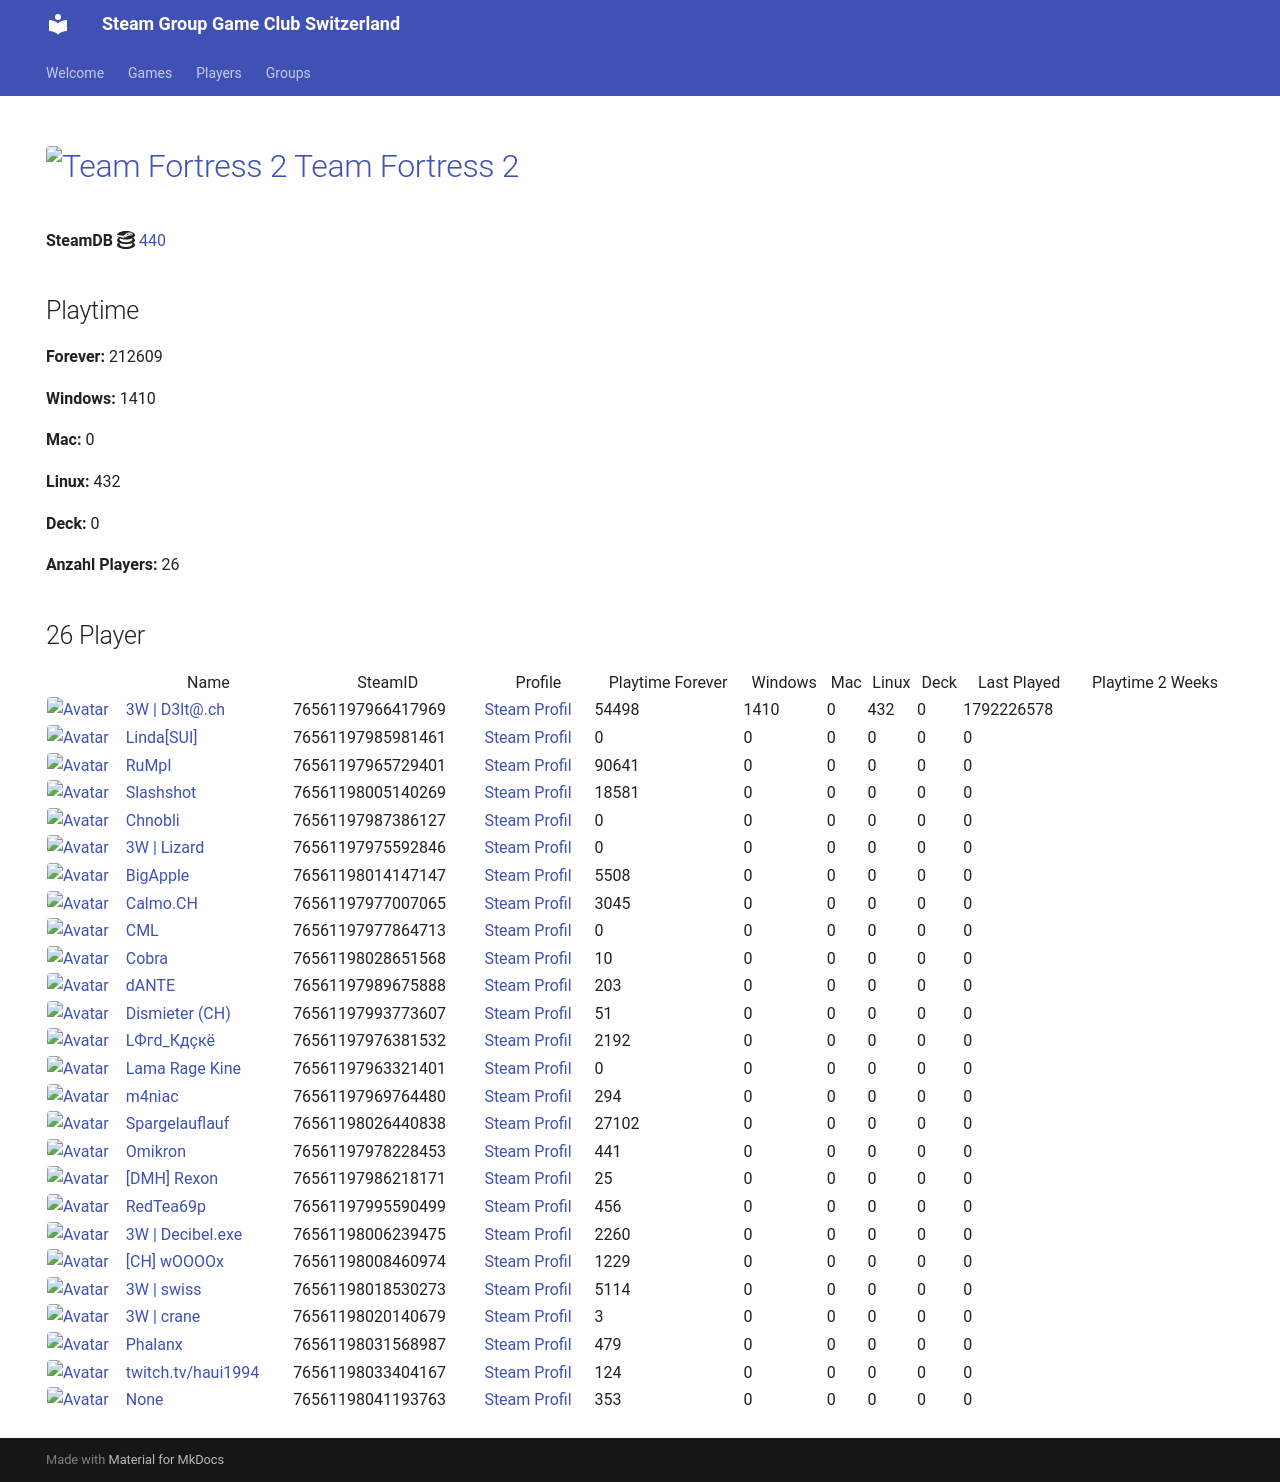

repository: Game-Club-Switzerland/steam.gameclub.ch · page: game/440/index.html · generator: mkdocs

---
hide:
  - navigation
  - toc
---
# <a href="https://store.steampowered.com/app/440"><img src="https://media.steampowered.com/steamcommunity/public/images/apps/440/f568912870a4684f9ec76277a1a404dda6bab213.jpg" alt="Team Fortress 2" style="width:32px;height:32px;border-radius:4px;" /> Team Fortress 2</a>

**SteamDB :simple-steamdb:** <a href="https://steamdb.info/app/440">440</a>

## Playtime

**Forever:** 240323

**Windows:** 1410

**Mac:** 0

**Linux:** 416

**Deck:** 0

**Anzahl Players:** 32
## 32 Player

<table id="charts-table" class="display" style="width:100%">
            <thead>
                <tr>
                    <th></th>
                    <th>Name</th>
                    <th>SteamID</th>
                    <th>Profile</th>
                    <th>Playtime Forever</th>
                    <th>Windows</th>
                    <th>Mac</th>
                    <th>Linux</th>
                    <th>Deck</th>
                    <th>Last Played</th>
                    <th>Playtime 2 Weeks</th>
                </tr>
            </thead>
            <tbody>
        <tr>
<td><a href="/player/76561197966417969" target="_blank" title="3W | D3lt@.ch"><img src="https://avatars.steamstatic.com/363ea361fc7ff2a14a2a780a5e15e66cee03e434_full.jpg" alt="Avatar" style="width:48px;height:48px;border-radius:4px;"></a></td><td><a href="/player/76561197966417969" target="_blank" title="3W | D3lt@.ch">3W | D3lt@.ch</a></td><td>76561197966417969</td><td><a href="https://steamcommunity.com/id/3wd3lta/" target="_blank">Steam Profil</a></td><td>54482</td><td>1410</td><td>0</td><td>416</td><td>0</td><td>1760689349</td><td></td></tr>
<tr>
<td><a href="/player/76561197970585783" target="_blank" title="Jim doesn't feel like dancing."><img src="https://avatars.steamstatic.com/7815f1938354e9b2a63e079fd40874c826340230_full.jpg" alt="Avatar" style="width:48px;height:48px;border-radius:4px;"></a></td><td><a href="/player/76561197970585783" target="_blank" title="Jim doesn't feel like dancing.">Jim doesn't feel like dancing.</a></td><td>76561197970585783</td><td><a href="https://steamcommunity.com/profiles/76561197970585783/" target="_blank">Steam Profil</a></td><td>2084</td><td>0</td><td>0</td><td>0</td><td>0</td><td>0</td><td></td></tr>
<tr>
<td><a href="/player/76561197985981461" target="_blank" title="Linda[SUI]"><img src="https://avatars.steamstatic.com/715689713a0bd4a947c884e2bfa8b8f2b124ea9d_full.jpg" alt="Avatar" style="width:48px;height:48px;border-radius:4px;"></a></td><td><a href="/player/76561197985981461" target="_blank" title="Linda[SUI]">Linda[SUI]</a></td><td>76561197985981461</td><td><a href="https://steamcommunity.com/profiles/76561197985981461/" target="_blank">Steam Profil</a></td><td>0</td><td>0</td><td>0</td><td>0</td><td>0</td><td>0</td><td></td></tr>
<tr>
<td><a href="/player/76561197965729401" target="_blank" title="RuMpI"><img src="https://avatars.steamstatic.com/3f006227f5d26fb37941b0a23adb7fafc72530ad_full.jpg" alt="Avatar" style="width:48px;height:48px;border-radius:4px;"></a></td><td><a href="/player/76561197965729401" target="_blank" title="RuMpI">RuMpI</a></td><td>76561197965729401</td><td><a href="https://steamcommunity.com/profiles/76561197965729401/" target="_blank">Steam Profil</a></td><td>90641</td><td>0</td><td>0</td><td>0</td><td>0</td><td>0</td><td></td></tr>
<tr>
<td><a href="/player/76561198005140269" target="_blank" title="Slashshot"><img src="https://avatars.steamstatic.com/dcd2136652dc32498f221d8262950cef8c08e38a_full.jpg" alt="Avatar" style="width:48px;height:48px;border-radius:4px;"></a></td><td><a href="/player/76561198005140269" target="_blank" title="Slashshot">Slashshot</a></td><td>76561198005140269</td><td><a href="https://steamcommunity.com/id/Slashshot93/" target="_blank">Steam Profil</a></td><td>18581</td><td>0</td><td>0</td><td>0</td><td>0</td><td>0</td><td></td></tr>
<tr>
<td><a href="/player/76561198014147147" target="_blank" title="BigApple"><img src="https://avatars.steamstatic.com/c2ccb85440535c4503bfd8bdbcf964d097f8dcd4_full.jpg" alt="Avatar" style="width:48px;height:48px;border-radius:4px;"></a></td><td><a href="/player/76561198014147147" target="_blank" title="BigApple">BigApple</a></td><td>76561198014147147</td><td><a href="https://steamcommunity.com/profiles/76561198014147147/" target="_blank">Steam Profil</a></td><td>5508</td><td>0</td><td>0</td><td>0</td><td>0</td><td>0</td><td></td></tr>
<tr>
<td><a href="/player/76561197987386127" target="_blank" title="Chnobli"><img src="https://avatars.steamstatic.com/3141d19096a1e3bfb9163590d1aee7a277a408ee_full.jpg" alt="Avatar" style="width:48px;height:48px;border-radius:4px;"></a></td><td><a href="/player/76561197987386127" target="_blank" title="Chnobli">Chnobli</a></td><td>76561197987386127</td><td><a href="https://steamcommunity.com/profiles/76561197987386127/" target="_blank">Steam Profil</a></td><td>0</td><td>0</td><td>0</td><td>0</td><td>0</td><td>0</td><td></td></tr>
<tr>
<td><a href="/player/76561197975592846" target="_blank" title="3W | Lizard"><img src="https://avatars.steamstatic.com/1a20ba8b02900ad1b51bee0bd9313b851de05d39_full.jpg" alt="Avatar" style="width:48px;height:48px;border-radius:4px;"></a></td><td><a href="/player/76561197975592846" target="_blank" title="3W | Lizard">3W | Lizard</a></td><td>76561197975592846</td><td><a href="https://steamcommunity.com/profiles/76561197975592846/" target="_blank">Steam Profil</a></td><td>0</td><td>0</td><td>0</td><td>0</td><td>0</td><td>0</td><td></td></tr>
<tr>
<td><a href="/player/76561197977864713" target="_blank" title="CML"><img src="https://avatars.steamstatic.com/a52dfe7d3ee19120d8b9b8722f269d6aeb35bd93_full.jpg" alt="Avatar" style="width:48px;height:48px;border-radius:4px;"></a></td><td><a href="/player/76561197977864713" target="_blank" title="CML">CML</a></td><td>76561197977864713</td><td><a href="https://steamcommunity.com/profiles/76561197977864713/" target="_blank">Steam Profil</a></td><td>0</td><td>0</td><td>0</td><td>0</td><td>0</td><td>0</td><td></td></tr>
<tr>
<td><a href="/player/76561198028651568" target="_blank" title="Cobra"><img src="https://avatars.steamstatic.com/3c5fb53c689fc5ff3c994f355a8a96a9ab9fca33_full.jpg" alt="Avatar" style="width:48px;height:48px;border-radius:4px;"></a></td><td><a href="/player/76561198028651568" target="_blank" title="Cobra">Cobra</a></td><td>76561198028651568</td><td><a href="https://steamcommunity.com/id/MasterCobra/" target="_blank">Steam Profil</a></td><td>10</td><td>0</td><td>0</td><td>0</td><td>0</td><td>0</td><td></td></tr>
<tr>
<td><a href="/player/76561197993773607" target="_blank" title="Dismieter (CH)"><img src="https://avatars.steamstatic.com/d83d70483792572cace3586b41ad5ed65779d2d6_full.jpg" alt="Avatar" style="width:48px;height:48px;border-radius:4px;"></a></td><td><a href="/player/76561197993773607" target="_blank" title="Dismieter (CH)">Dismieter (CH)</a></td><td>76561197993773607</td><td><a href="https://steamcommunity.com/profiles/76561197993773607/" target="_blank">Steam Profil</a></td><td>51</td><td>0</td><td>0</td><td>0</td><td>0</td><td>0</td><td></td></tr>
<tr>
<td><a href="/player/76561197976381532" target="_blank" title="LФгd_Кдçкё"><img src="https://avatars.steamstatic.com/c1032dc6a70680728c466c2b1b196558c5982713_full.jpg" alt="Avatar" style="width:48px;height:48px;border-radius:4px;"></a></td><td><a href="/player/76561197976381532" target="_blank" title="LФгd_Кдçкё">LФгd_Кдçкё</a></td><td>76561197976381532</td><td><a href="https://steamcommunity.com/id/D4nY_CH/" target="_blank">Steam Profil</a></td><td>2192</td><td>0</td><td>0</td><td>0</td><td>0</td><td>0</td><td></td></tr>
<tr>
<td><a href="/player/76561197963321401" target="_blank" title="Lama Rage Kine"><img src="https://avatars.steamstatic.com/baf3f1e4fe88fff5f7b21b537acda40c52ec0d56_full.jpg" alt="Avatar" style="width:48px;height:48px;border-radius:4px;"></a></td><td><a href="/player/76561197963321401" target="_blank" title="Lama Rage Kine">Lama Rage Kine</a></td><td>76561197963321401</td><td><a href="https://steamcommunity.com/id/dakine85/" target="_blank">Steam Profil</a></td><td>0</td><td>0</td><td>0</td><td>0</td><td>0</td><td>0</td><td></td></tr>
<tr>
<td><a href="/player/76561197969764480" target="_blank" title="m4niac"><img src="https://avatars.steamstatic.com/7d4a07b7909b83ce6e61db85a98ab4e315c3e6b2_full.jpg" alt="Avatar" style="width:48px;height:48px;border-radius:4px;"></a></td><td><a href="/player/76561197969764480" target="_blank" title="m4niac">m4niac</a></td><td>76561197969764480</td><td><a href="https://steamcommunity.com/profiles/76561197969764480/" target="_blank">Steam Profil</a></td><td>294</td><td>0</td><td>0</td><td>0</td><td>0</td><td>0</td><td></td></tr>
<tr>
<td><a href="/player/76561197975971094" target="_blank" title="Marco-san"><img src="https://avatars.steamstatic.com/1549337b38219866faf5f61197e2302e5618ec0e_full.jpg" alt="Avatar" style="width:48px;height:48px;border-radius:4px;"></a></td><td><a href="/player/76561197975971094" target="_blank" title="Marco-san">Marco-san</a></td><td>76561197975971094</td><td><a href="https://steamcommunity.com/profiles/76561197975971094/" target="_blank">Steam Profil</a></td><td>0</td><td>0</td><td>0</td><td>0</td><td>0</td><td>0</td><td></td></tr>
<tr>
<td><a href="/player/76561197961153140" target="_blank" title="mYKe"><img src="https://avatars.steamstatic.com/d5ef05cf3cb3602d3fe15216cf663b753c3b5b25_full.jpg" alt="Avatar" style="width:48px;height:48px;border-radius:4px;"></a></td><td><a href="/player/76561197961153140" target="_blank" title="mYKe">mYKe</a></td><td>76561197961153140</td><td><a href="https://steamcommunity.com/profiles/76561197961153140/" target="_blank">Steam Profil</a></td><td>36</td><td>0</td><td>0</td><td>0</td><td>0</td><td>0</td><td></td></tr>
<tr>
<td><a href="/player/76561198026440838" target="_blank" title="Spargelauflauf"><img src="https://avatars.steamstatic.com/b1dd847c756150620260da51ef5dded31d2cdb5c_full.jpg" alt="Avatar" style="width:48px;height:48px;border-radius:4px;"></a></td><td><a href="/player/76561198026440838" target="_blank" title="Spargelauflauf">Spargelauflauf</a></td><td>76561198026440838</td><td><a href="https://steamcommunity.com/profiles/76561198026440838/" target="_blank">Steam Profil</a></td><td>27102</td><td>0</td><td>0</td><td>0</td><td>0</td><td>0</td><td></td></tr>
<tr>
<td><a href="/player/76561197986218171" target="_blank" title="[DMH] Rexon"><img src="https://avatars.steamstatic.com/14c94ace391b90e2c5c3e07e44f518f25a3d4376_full.jpg" alt="Avatar" style="width:48px;height:48px;border-radius:4px;"></a></td><td><a href="/player/76561197986218171" target="_blank" title="[DMH] Rexon">[DMH] Rexon</a></td><td>76561197986218171</td><td><a href="https://steamcommunity.com/id/19nosferatu82/" target="_blank">Steam Profil</a></td><td>25</td><td>0</td><td>0</td><td>0</td><td>0</td><td>0</td><td></td></tr>
<tr>
<td><a href="/player/76561197977007065" target="_blank" title="Calmo.CH"><img src="https://avatars.steamstatic.com/d5f87817aa0e703dfdb751872ff2545763312145_full.jpg" alt="Avatar" style="width:48px;height:48px;border-radius:4px;"></a></td><td><a href="/player/76561197977007065" target="_blank" title="Calmo.CH">Calmo.CH</a></td><td>76561197977007065</td><td><a href="https://steamcommunity.com/profiles/76561197977007065/" target="_blank">Steam Profil</a></td><td>3045</td><td>0</td><td>0</td><td>0</td><td>0</td><td>0</td><td></td></tr>
<tr>
<td><a href="/player/76561197978228453" target="_blank" title="Omikron"><img src="https://avatars.steamstatic.com/4a68a099395221c9c2ca3c887d9dea93530b0284_full.jpg" alt="Avatar" style="width:48px;height:48px;border-radius:4px;"></a></td><td><a href="/player/76561197978228453" target="_blank" title="Omikron">Omikron</a></td><td>76561197978228453</td><td><a href="https://steamcommunity.com/profiles/76561197978228453/" target="_blank">Steam Profil</a></td><td>441</td><td>0</td><td>0</td><td>0</td><td>0</td><td>0</td><td></td></tr>
<tr>
<td><a href="/player/76561197989675888" target="_blank" title="dANTE"><img src="https://avatars.steamstatic.com/8154b7b0191af1a6fa3ee479f1742739e6b9a894_full.jpg" alt="Avatar" style="width:48px;height:48px;border-radius:4px;"></a></td><td><a href="/player/76561197989675888" target="_blank" title="dANTE">dANTE</a></td><td>76561197989675888</td><td><a href="https://steamcommunity.com/profiles/76561197989675888/" target="_blank">Steam Profil</a></td><td>203</td><td>0</td><td>0</td><td>0</td><td>0</td><td>0</td><td></td></tr>
<tr>
<td><a href="/player/76561197995590499" target="_blank" title="RedTea69p"><img src="https://avatars.steamstatic.com/306bdaf4e2d7e67013e9216f6ddfe3791fc49f9e_full.jpg" alt="Avatar" style="width:48px;height:48px;border-radius:4px;"></a></td><td><a href="/player/76561197995590499" target="_blank" title="RedTea69p">RedTea69p</a></td><td>76561197995590499</td><td><a href="https://steamcommunity.com/id/RedTea/" target="_blank">Steam Profil</a></td><td>456</td><td>0</td><td>0</td><td>0</td><td>0</td><td>0</td><td></td></tr>
<tr>
<td><a href="/player/76561198006239475" target="_blank" title="3W | Decibel.exe"><img src="https://avatars.steamstatic.com/d9b55414e3c8721e3b639cdeef33d13f5214193f_full.jpg" alt="Avatar" style="width:48px;height:48px;border-radius:4px;"></a></td><td><a href="/player/76561198006239475" target="_blank" title="3W | Decibel.exe">3W | Decibel.exe</a></td><td>76561198006239475</td><td><a href="https://steamcommunity.com/profiles/76561198006239475/" target="_blank">Steam Profil</a></td><td>2260</td><td>0</td><td>0</td><td>0</td><td>0</td><td>0</td><td></td></tr>
<tr>
<td><a href="/player/76561198008460974" target="_blank" title="[CH] wOOOOx"><img src="https://avatars.steamstatic.com/63bfb68b2f8447915569c148441f4430019be790_full.jpg" alt="Avatar" style="width:48px;height:48px;border-radius:4px;"></a></td><td><a href="/player/76561198008460974" target="_blank" title="[CH] wOOOOx">[CH] wOOOOx</a></td><td>76561198008460974</td><td><a href="https://steamcommunity.com/id/argentavis-1/" target="_blank">Steam Profil</a></td><td>1229</td><td>0</td><td>0</td><td>0</td><td>0</td><td>0</td><td></td></tr>
<tr>
<td><a href="/player/76561198018530273" target="_blank" title="3W | swiss"><img src="https://avatars.steamstatic.com/321f3e02c465b19dbdf228bc79524eb48a7b8eec_full.jpg" alt="Avatar" style="width:48px;height:48px;border-radius:4px;"></a></td><td><a href="/player/76561198018530273" target="_blank" title="3W | swiss">3W | swiss</a></td><td>76561198018530273</td><td><a href="https://steamcommunity.com/profiles/76561198018530273/" target="_blank">Steam Profil</a></td><td>5114</td><td>0</td><td>0</td><td>0</td><td>0</td><td>0</td><td></td></tr>
<tr>
<td><a href="/player/76561198020140679" target="_blank" title="3W | crane"><img src="https://avatars.steamstatic.com/fef49e7fa7e1997310d705b2a6158ff8dc1cdfeb_full.jpg" alt="Avatar" style="width:48px;height:48px;border-radius:4px;"></a></td><td><a href="/player/76561198020140679" target="_blank" title="3W | crane">3W | crane</a></td><td>76561198020140679</td><td><a href="https://steamcommunity.com/profiles/76561198020140679/" target="_blank">Steam Profil</a></td><td>3</td><td>0</td><td>0</td><td>0</td><td>0</td><td>0</td><td></td></tr>
<tr>
<td><a href="/player/76561198031568987" target="_blank" title="Phalanx"><img src="https://avatars.steamstatic.com/c1386d46ab8023a869a0dad9c7c10f126814af98_full.jpg" alt="Avatar" style="width:48px;height:48px;border-radius:4px;"></a></td><td><a href="/player/76561198031568987" target="_blank" title="Phalanx">Phalanx</a></td><td>76561198031568987</td><td><a href="https://steamcommunity.com/id/Stereoclip/" target="_blank">Steam Profil</a></td><td>479</td><td>0</td><td>0</td><td>0</td><td>0</td><td>0</td><td></td></tr>
<tr>
<td><a href="/player/76561198033404167" target="_blank" title="twitch.tv/haui1994"><img src="https://avatars.steamstatic.com/b4674a1518d5bb211168457218e5fa0a19def9e6_full.jpg" alt="Avatar" style="width:48px;height:48px;border-radius:4px;"></a></td><td><a href="/player/76561198033404167" target="_blank" title="twitch.tv/haui1994">twitch.tv/haui1994</a></td><td>76561198033404167</td><td><a href="https://steamcommunity.com/profiles/76561198033404167/" target="_blank">Steam Profil</a></td><td>124</td><td>0</td><td>0</td><td>0</td><td>0</td><td>0</td><td></td></tr>
<tr>
<td><a href="/player/76561198033415545" target="_blank" title="Kolleg"><img src="https://avatars.steamstatic.com/8f6916be3dcc60a0c3e9391276bce389a138b83a_full.jpg" alt="Avatar" style="width:48px;height:48px;border-radius:4px;"></a></td><td><a href="/player/76561198033415545" target="_blank" title="Kolleg">Kolleg</a></td><td>76561198033415545</td><td><a href="https://steamcommunity.com/profiles/76561198033415545/" target="_blank">Steam Profil</a></td><td>0</td><td>0</td><td>0</td><td>0</td><td>0</td><td>0</td><td></td></tr>
<tr>
<td><a href="/player/76561198036373656" target="_blank" title="Fazzaplayer"><img src="https://avatars.steamstatic.com/380ec4b3e2badecfba62e7dfb642a19f47c78676_full.jpg" alt="Avatar" style="width:48px;height:48px;border-radius:4px;"></a></td><td><a href="/player/76561198036373656" target="_blank" title="Fazzaplayer">Fazzaplayer</a></td><td>76561198036373656</td><td><a href="https://steamcommunity.com/profiles/76561198036373656/" target="_blank">Steam Profil</a></td><td>3213</td><td>0</td><td>0</td><td>0</td><td>0</td><td>0</td><td></td></tr>
<tr>
<td><a href="/player/76561198041193763" target="_blank" title="187 | hodechrampf"><img src="https://avatars.steamstatic.com/7eb86a98d34da786dc134603a248c7169791a9fa_full.jpg" alt="Avatar" style="width:48px;height:48px;border-radius:4px;"></a></td><td><a href="/player/76561198041193763" target="_blank" title="187 | hodechrampf">187 | hodechrampf</a></td><td>76561198041193763</td><td><a href="https://steamcommunity.com/profiles/76561198041193763/" target="_blank">Steam Profil</a></td><td>353</td><td>0</td><td>0</td><td>0</td><td>0</td><td>0</td><td></td></tr>
<tr>
<td><a href="/player/76561198057486067" target="_blank" title="Alt F4 Gamer"><img src="https://avatars.steamstatic.com/6ffd461a8b28bac7bb43f4eb20f209809f654ea8_full.jpg" alt="Avatar" style="width:48px;height:48px;border-radius:4px;"></a></td><td><a href="/player/76561198057486067" target="_blank" title="Alt F4 Gamer">Alt F4 Gamer</a></td><td>76561198057486067</td><td><a href="https://steamcommunity.com/id/ALT_F4_Gamer/" target="_blank">Steam Profil</a></td><td>22397</td><td>0</td><td>0</td><td>0</td><td>0</td><td>0</td><td></td></tr>
</tbody>
</table>
